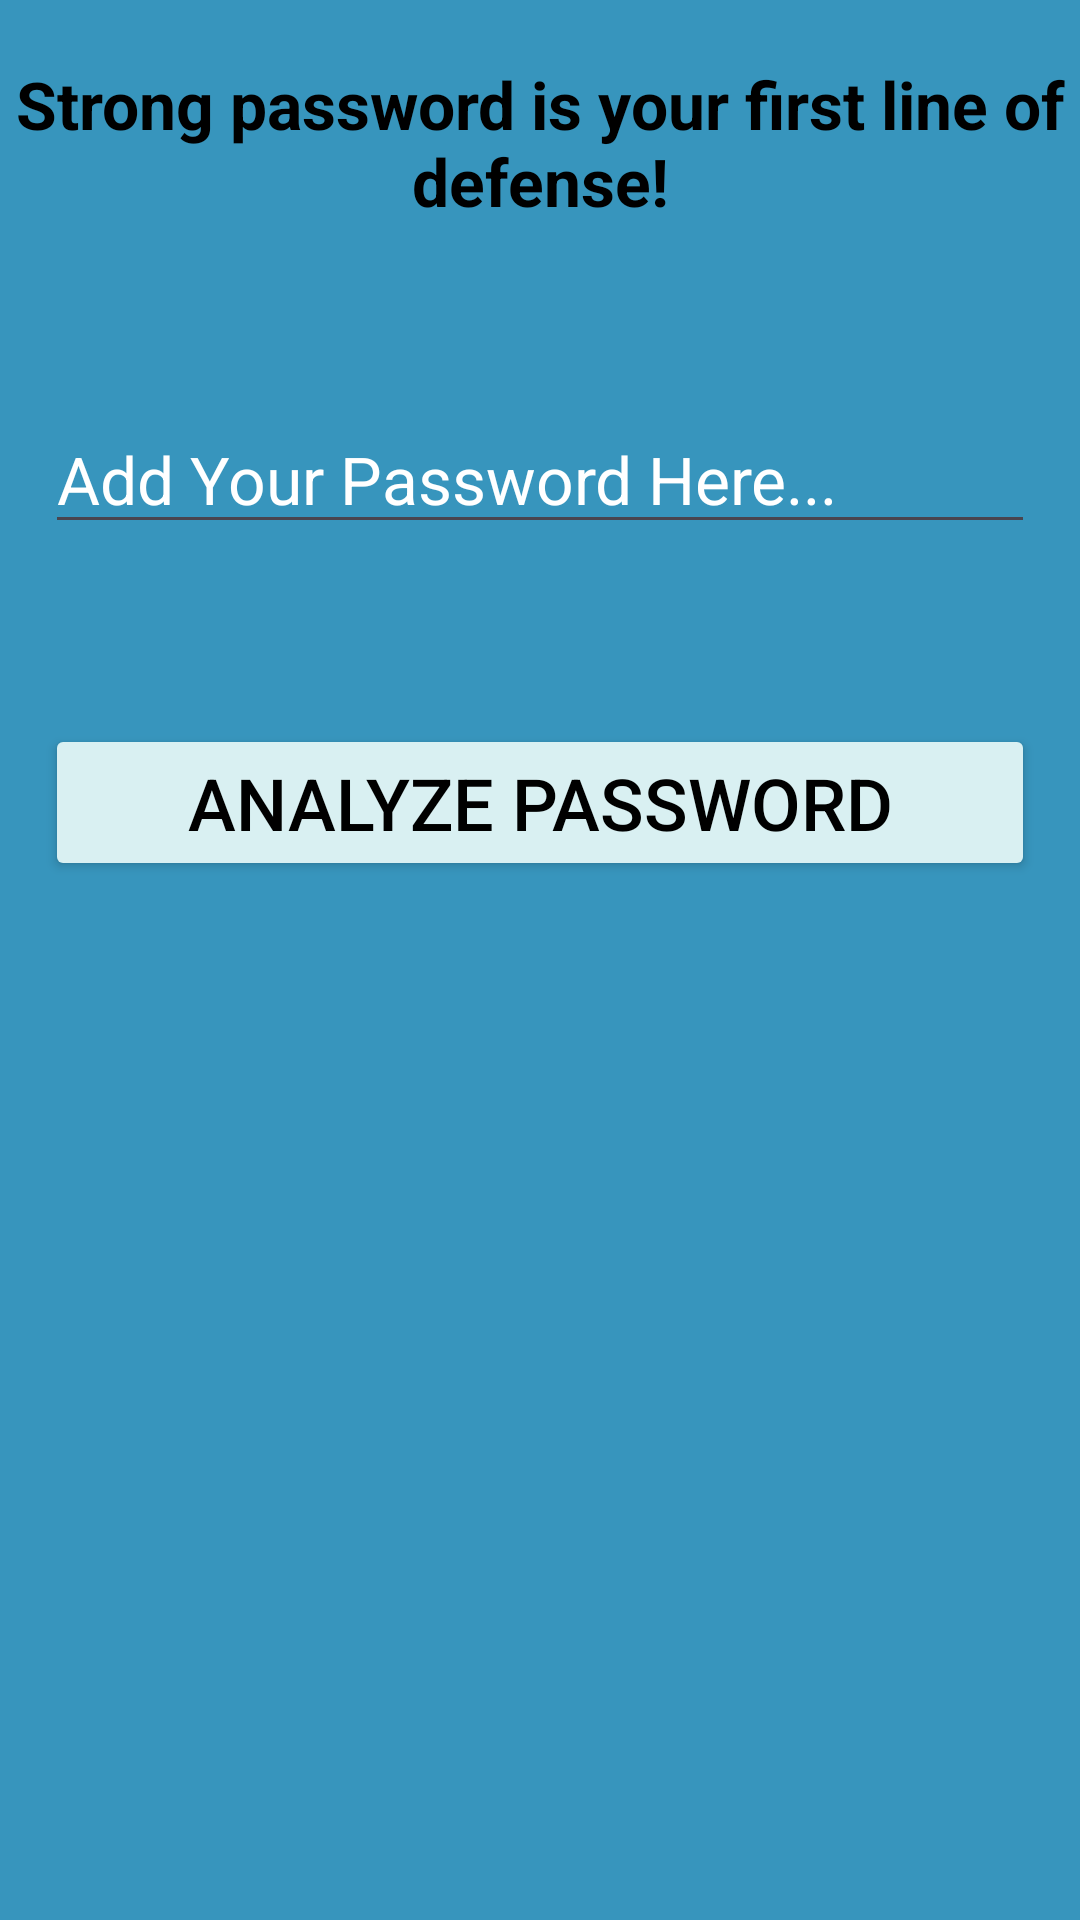

Android layout source for this screen:
<!-- AndroidManifest.xml: application theme Theme.PasswordGeneratorAndManagerApp -->
<!-- res/layout/activity_pwd_strength.xml -->
<ScrollView
    xmlns:android="http://schemas.android.com/apk/res/android"
    xmlns:app="http://schemas.android.com/apk/res-auto"
    xmlns:tools="http://schemas.android.com/tools"
    android:layout_width="match_parent"
    android:layout_height="match_parent"
    android:fillViewport="true">

    <androidx.constraintlayout.widget.ConstraintLayout
        android:id="@+id/main"
        android:layout_width="match_parent"
        android:layout_height="wrap_content"
        tools:context=".pwd_strength"
        android:background="#3795BD">


        <TextView
            android:id="@+id/textView1"
            android:layout_width="match_parent"
            android:layout_height="wrap_content"
            android:text="Strong password is your first line of defense!"
            android:textSize="22dp"
            android:textStyle="bold"
            android:textColor="@color/black"
            android:textAlignment="center"
            android:layout_marginTop="20dp"
            android:layout_marginRight="5dp"
            android:layout_marginLeft="5dp"
            app:layout_constraintTop_toTopOf="parent"
            app:layout_constraintStart_toEndOf="parent" />

        <EditText
            android:id="@+id/pwd"
            android:layout_width="match_parent"
            android:layout_height="wrap_content"
            android:hint="Add Your Password Here..."
            android:textSize="22dp"
            android:textColorHint="#fff"
            android:layout_marginTop="60dp"
            android:layout_marginLeft="15dp"
            android:layout_marginRight="15dp"
            app:layout_constraintTop_toBottomOf="@id/textView1" />

        <Button
            android:id="@+id/btn"
            android:layout_width="match_parent"
            android:layout_height="wrap_content"
            android:text="Analyze Password"
            android:textSize="24dp"
            android:layout_marginTop="60dp"
            android:layout_marginLeft="15dp"
            android:layout_marginRight="15dp"
            android:textColor="@color/black"
            android:backgroundTint="#D9F0F2"
            app:layout_constraintTop_toBottomOf="@id/pwd" />


        <ProgressBar
            android:id="@+id/pbar"
            android:layout_width="match_parent"
            android:layout_height="7dp"
            android:layout_marginTop="40dp"
            android:layout_marginLeft="25dp"
            android:layout_marginRight="25dp"
            android:max="100"
            android:progress="0"
            android:visibility="invisible"
            style="@android:style/Widget.ProgressBar.Horizontal"
            android:progressTint="@color/green"
            app:layout_constraintTop_toBottomOf="@id/btn"/>

        <TextView
            android:id="@+id/textView2"
            android:layout_width="match_parent"
            android:layout_height="wrap_content"
            android:layout_marginTop="60dp"
            android:layout_marginRight="15dp"
            android:layout_marginLeft="15dp"
            android:textSize="24dp"
            android:textColor="@color/white"
            android:textAlignment="center"
            app:layout_constraintTop_toBottomOf="@id/pbar"/>

    </androidx.constraintlayout.widget.ConstraintLayout>
</ScrollView>
<!-- resources referenced by this layout -->
<resources>
  <color name="black">#FF000000</color>
  <color name="green">#32CD32</color>
  <color name="white">#FFFFFFFF</color>
  <style name="Theme.PasswordGeneratorAndManagerApp" parent="Base.Theme.PasswordGeneratorAndManagerApp" />
  <style name="Base.Theme.PasswordGeneratorAndManagerApp" parent="Theme.Material3.DayNight.NoActionBar">
          
          
      </style>
</resources>
